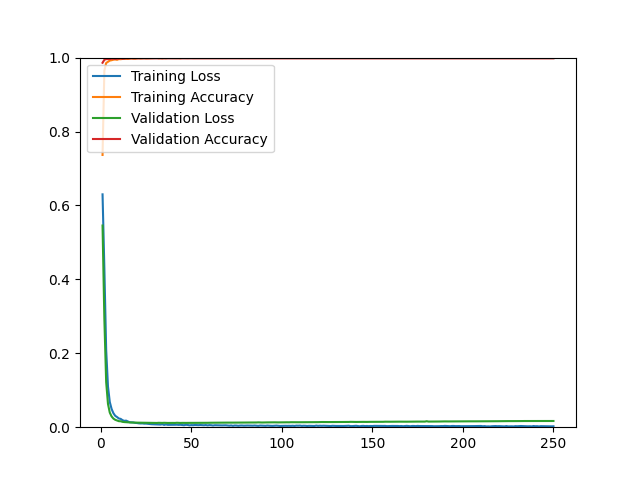

The data file committed next to this chart (first rows):
epoch, loss, acc, val_loss, val_acc
1, 0.6300, 0.7366, 0.5457, 0.9860
2, 0.4299, 0.9647, 0.2929, 0.9940
3, 0.2093, 0.9854, 0.1222, 0.9960
4, 0.1102, 0.9887, 0.0630, 0.9960
5, 0.0681, 0.9919, 0.0394, 0.9960
6, 0.0493, 0.9929, 0.0291, 0.9970
7, 0.0379, 0.9943, 0.0233, 0.9970
8, 0.0308, 0.9951, 0.0200, 0.9960
9, 0.0275, 0.9940, 0.0180, 0.9970
10, 0.0236, 0.9959, 0.0163, 0.9970
11, 0.0225, 0.9957, 0.0161, 0.9980
12, 0.0191, 0.9965, 0.0145, 0.9970
13, 0.0171, 0.9970, 0.0139, 0.9970
14, 0.0178, 0.9968, 0.0137, 0.9980
15, 0.0156, 0.9964, 0.0132, 0.9980
16, 0.0133, 0.9973, 0.0129, 0.9980
17, 0.0130, 0.9980, 0.0127, 0.9980
18, 0.0129, 0.9972, 0.0125, 0.9980
19, 0.0117, 0.9971, 0.0124, 0.9980
20, 0.0113, 0.9980, 0.0122, 0.9980
21, 0.0105, 0.9984, 0.0120, 0.9980
22, 0.0101, 0.9978, 0.0121, 0.9980
23, 0.0103, 0.9983, 0.0118, 0.9980
24, 0.0096, 0.9986, 0.0118, 0.9980
25, 0.0097, 0.9980, 0.0117, 0.9980
26, 0.0091, 0.9982, 0.0118, 0.9980
27, 0.0088, 0.9983, 0.0116, 0.9980
28, 0.0081, 0.9987, 0.0116, 0.9980
29, 0.0079, 0.9987, 0.0116, 0.9980
30, 0.0077, 0.9989, 0.0116, 0.9980
31, 0.0072, 0.9992, 0.0115, 0.9980
32, 0.0073, 0.9984, 0.0119, 0.9980
33, 0.0071, 0.9986, 0.0116, 0.9980
34, 0.0080, 0.9981, 0.0116, 0.9980
35, 0.0062, 0.9988, 0.0119, 0.9980
36, 0.0075, 0.9984, 0.0116, 0.9980
37, 0.0064, 0.9990, 0.0115, 0.9980
38, 0.0064, 0.9989, 0.0116, 0.9980
39, 0.0064, 0.9989, 0.0115, 0.9980
40, 0.0066, 0.9988, 0.0116, 0.9980
41, 0.0066, 0.9983, 0.0115, 0.9980
42, 0.0068, 0.9987, 0.0120, 0.9980
43, 0.0063, 0.9988, 0.0116, 0.9980
44, 0.0066, 0.9984, 0.0115, 0.9980
45, 0.0060, 0.9992, 0.0117, 0.9980
46, 0.0053, 0.9990, 0.0115, 0.9980
47, 0.0066, 0.9986, 0.0116, 0.9980
48, 0.0061, 0.9988, 0.0115, 0.9980
49, 0.0050, 0.9991, 0.0117, 0.9980
50, 0.0057, 0.9992, 0.0117, 0.9980
51, 0.0054, 0.9988, 0.0120, 0.9980
52, 0.0060, 0.9989, 0.0118, 0.9980
53, 0.0056, 0.9989, 0.0119, 0.9980
54, 0.0055, 0.9989, 0.0119, 0.9980
55, 0.0059, 0.9988, 0.0118, 0.9980
56, 0.0056, 0.9990, 0.0118, 0.9980
57, 0.0052, 0.9989, 0.0119, 0.9980
58, 0.0058, 0.9989, 0.0119, 0.9980
59, 0.0049, 0.9988, 0.0119, 0.9980
60, 0.0056, 0.9990, 0.0121, 0.9980
... 190 more rows
